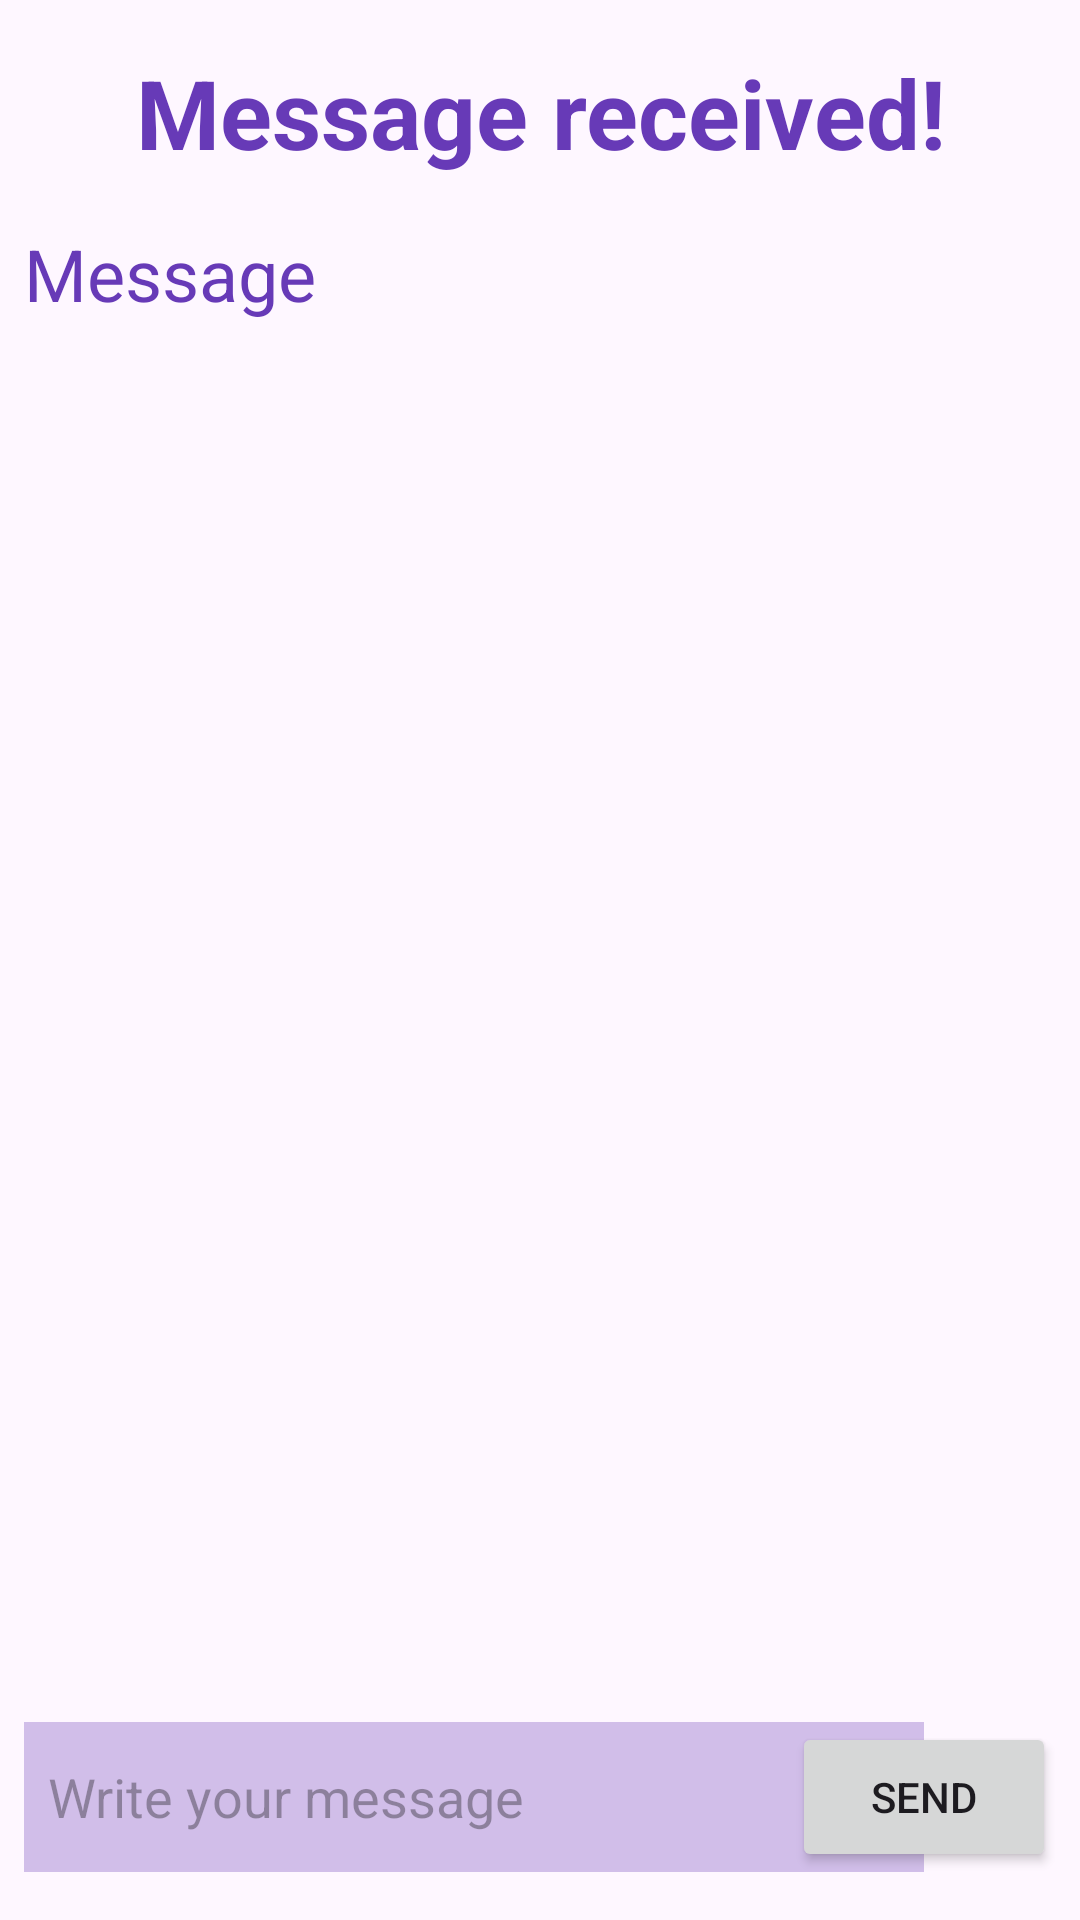

Produce the Android XML layout that renders to this screen, including the resource entries it uses.
<!-- AndroidManifest.xml: application theme Theme.AplicacionesKK -->
<!-- res/layout/activity_reply.xml -->
<?xml version="1.0" encoding="utf-8"?>
<androidx.constraintlayout.widget.ConstraintLayout xmlns:android="http://schemas.android.com/apk/res/android"
    xmlns:app="http://schemas.android.com/apk/res-auto"
    xmlns:tools="http://schemas.android.com/tools"
    android:id="@+id/main"
    android:layout_width="match_parent"
    android:layout_height="match_parent"
    tools:context=".MessageApp.ReplyActivity">

    <TextView
        android:id="@+id/tvTitle"
        android:layout_width="match_parent"
        android:layout_height="wrap_content"
        android:layout_marginTop="16dp"
        android:text="Message received!"
        android:textAlignment="center"
        android:textSize="32sp"
        android:textStyle="bold"
        android:textColor="#673AB7"
        app:layout_constraintTop_toTopOf="parent"/>

    <TextView
        android:id="@+id/tvMessage"
        android:layout_width="match_parent"
        android:layout_height="wrap_content"
        android:layout_marginTop="16dp"
        android:layout_marginHorizontal="8dp"
        android:text="Message"
        android:textSize="24sp"
        android:textColor="#673AB7"
        app:layout_constraintTop_toBottomOf="@id/tvTitle"/>

    <EditText
        android:id="@+id/etMessage"
        android:layout_width="300dp"
        android:layout_height="50dp"
        android:hint="Write your message"
        android:paddingStart="8dp"
        android:layout_marginBottom="16dp"
        android:layout_marginStart="8dp"
        app:layout_constraintBottom_toBottomOf="parent"
        app:layout_constraintStart_toStartOf="parent"
        android:background="#4D673AB7"/>

    <Button
        android:id="@+id/btnSend"
        android:layout_width="wrap_content"
        android:layout_height="50dp"
        android:layout_marginBottom="16dp"
        android:layout_marginEnd="8dp"
        android:text="Send"
        app:layout_constraintBottom_toBottomOf="parent"
        app:layout_constraintEnd_toEndOf="parent"/>

</androidx.constraintlayout.widget.ConstraintLayout>
<!-- resources referenced by this layout -->
<resources>
  <style name="Theme.AplicacionesKK" parent="Base.Theme.AplicacionesKK" />
  <style name="Base.Theme.AplicacionesKK" parent="Theme.Material3.DayNight.NoActionBar">
          
          
      </style>
</resources>
